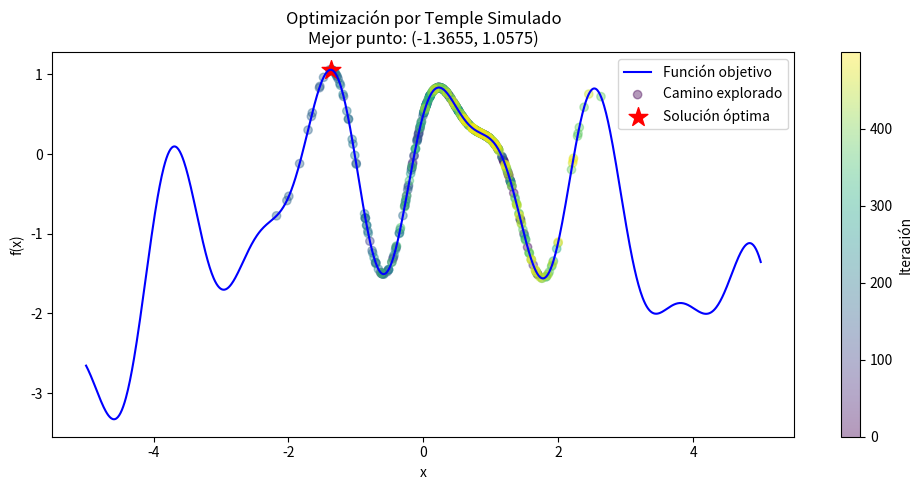

Write the Python code that produced this figure.
# -*- coding: utf-8 -*-
"""
Created on Tue Jun 10 18:47:25 2025
[redacted]
"""

import numpy as np
import matplotlib.pyplot as plt
import time

def funcion_objetivo(x):
    # Función con múltiples máximos locales
    return np.sin(3*x) + 0.5*np.cos(5*x) - 0.1*x**2

def temple_simulado(f_obj, x_inicio=0.0, temp_inicio=10.0, temp_final=0.01,
                      tasa_enfriamiento=0.98, max_iter=500,
                      long_ciclo=20):
    # Valores iniciales
    x_actual  = x_inicio
    f_act     = f_obj(x_actual)
    mejor_x   = x_actual
    mejor_f   = f_act
    T         = temp_inicio
    
    historial = []
    iter_total= 0

    # Mientras T suficientemente alta y no demasiadas iteraciones
    while T > temp_final and iter_total < max_iter:
        
        # Explorar varios vecinos a la misma T
        for _ in range(long_ciclo):
            iter_total += 1
            # Perturbación aleatoria según distribución Uniforme
            delta_x = np.random.uniform(-0.5, 0.5)
            x_nuevo = x_actual + delta_x
            f_nuevo = f_obj(x_nuevo)
            delta   = f_nuevo - f_act

            # Criterio de Metropolis
            if delta >= 0 or np.exp(delta / T) > np.random.rand():
                # Acepto el nuevo estado
                print(f'\nAcepto, paso de ({x_actual}, {f_act})')
                x_actual, f_act = x_nuevo, f_nuevo
                # Actualizo óptimo global si corresponde
                print(f'A  ({x_nuevo}, {f_nuevo})')
                if f_act > mejor_f:
                    print(f'¡{f_act} > {mejor_f}!, mejoro mi (x,f(x)): paso a ({x_actual}, {f_act})')
                    mejor_x, mejor_f = x_actual, f_act
                else:
                    print(f'¡{f_act} < {mejor_f}! No he mejorado mi mejor f')
            #time.sleep(1)
            historial.append((x_actual, f_act))
            if iter_total >= max_iter:
                break

        # Enfriamiento geométrico
        T *= tasa_enfriamiento

    return mejor_x, mejor_f, historial

# Ejecutar la optimización
x_opt, f_opt, historial = temple_simulado(f_obj=funcion_objetivo)

# Visualización de la trayectoria
x_vals = np.linspace(-5, 5, 1000)
y_vals = funcion_objetivo(x_vals)
hist_x, hist_y = zip(*historial)
iters = np.arange(len(hist_x))

plt.figure(figsize=(10, 5))
plt.plot(x_vals, y_vals, label='Función objetivo', color='blue')
sc = plt.scatter(hist_x, hist_y, c=iters, cmap='viridis', alpha=0.4, label='Camino explorado')
plt.colorbar(sc, label='Iteración')
plt.scatter([x_opt], [f_opt], color='red', s=200, marker='*', label='Solución óptima')
plt.xlabel('x')
plt.ylabel('f(x)')
plt.title(f'Optimización por Temple Simulado\nMejor punto: ({x_opt:.4f}, {f_opt:.4f})')
plt.legend()
plt.tight_layout()
plt.show()

print(f"Mejor x: {x_opt:.4f}, Mejor f(x): {f_opt:.4f}")
